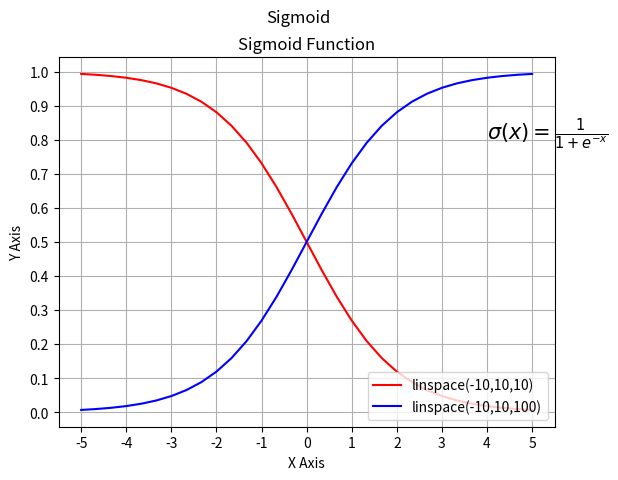

Write the Python code that produced this figure.
#import section
from matplotlib import pylab
import pylab as plt
import numpy as np

#sigmoid = lambda x: 1 / (1 + np.exp(-x))
def sigmoid(x):
    return (1 / (1 + np.exp(-x)))

def sigmoid_1(x):
    return (1 / (1 + np.exp(x)))

mySamples = []
mySigmoid = []

# generate an Array with value ???
# linespace generate an array from start and stop value
# with requested number of elements. Example 10 elements or 100 elements.
# 
x = plt.linspace(-5,5,31)
y = plt.linspace(-5,5,31)

# prepare the plot, associate the color r(ed) or b(lue) and the label 
plt.plot(x, sigmoid_1(x), 'r', label='linspace(-10,10,10)')
plt.plot(y, sigmoid(y), 'b', label='linspace(-10,10,100)')

# Draw the grid line in background.
plt.grid()

# Title & Subtitle
plt.title('Sigmoid Function')
plt.suptitle('Sigmoid')

# place the legen boc in bottom right of the graph
plt.legend(loc='lower right')

# write the Sigmoid formula
plt.text(4, 0.8, r'$\sigma(x)=\frac{1}{1+e^{-x}}$', fontsize=15)

#resize the X and Y axes
plt.gca().xaxis.set_major_locator(plt.MultipleLocator(1))
plt.gca().yaxis.set_major_locator(plt.MultipleLocator(0.1))
 

# plt.plot(x)
plt.xlabel('X Axis')
plt.ylabel('Y Axis')

# create the graph
plt.show()
